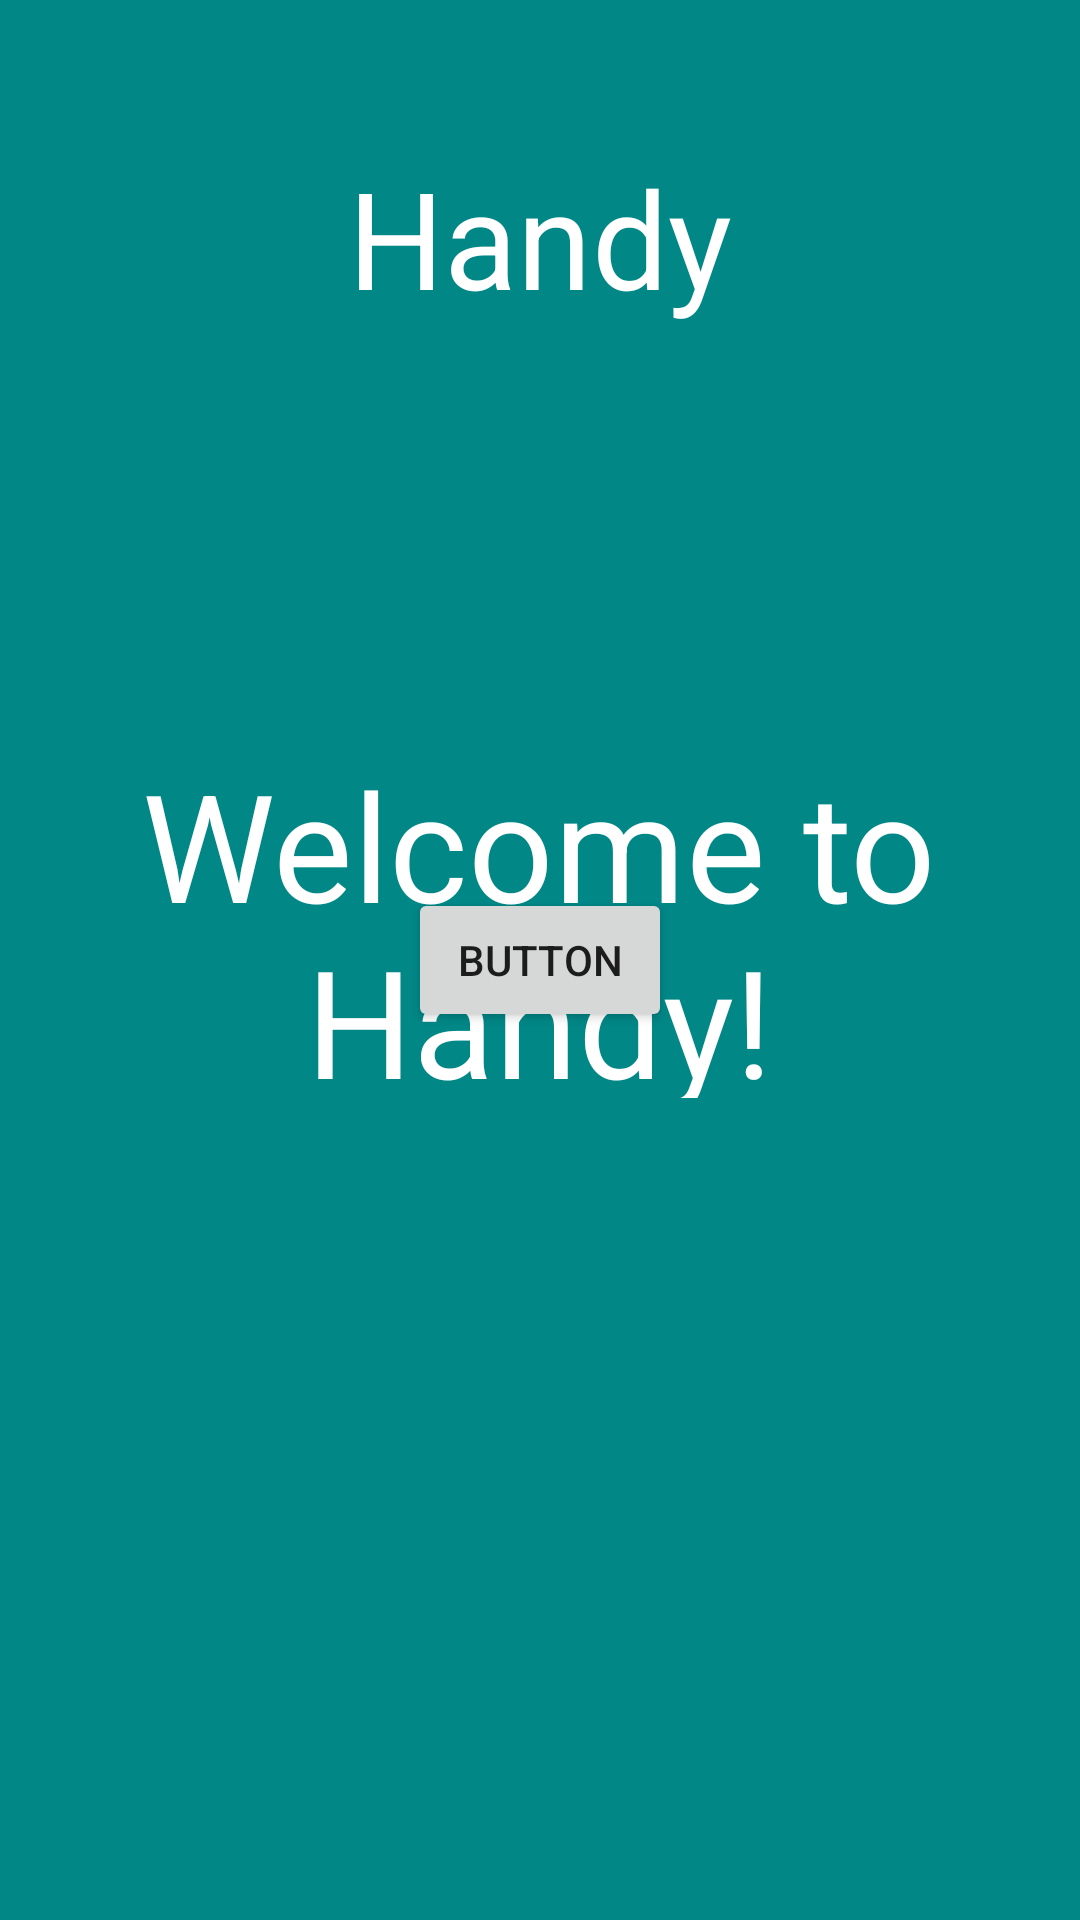

Write the Android layout XML for this screen, with the resource values it uses.
<!-- AndroidManifest.xml: application theme Theme.HandyMobileApp -->
<!-- res/layout/activity_home.xml -->
<?xml version="1.0" encoding="utf-8"?>
<androidx.constraintlayout.widget.ConstraintLayout xmlns:android="http://schemas.android.com/apk/res/android"
    xmlns:app="http://schemas.android.com/apk/res-auto"
    xmlns:tools="http://schemas.android.com/tools"
    android:id="@+id/main"
    android:layout_width="match_parent"
    android:layout_height="match_parent"
    tools:context=".HomeActivity">

  <View
      android:id="@+id/view"
      android:layout_width="0dp"
      android:layout_height="0dp"
      android:background="@color/cadetBlue"
      app:layout_constraintBottom_toBottomOf="parent"
      app:layout_constraintEnd_toEndOf="parent"
      app:layout_constraintStart_toStartOf="parent"
      app:layout_constraintTop_toTopOf="parent" />

  <TextView
      android:id="@+id/appName"
      android:layout_width="wrap_content"
      android:layout_height="wrap_content"
      android:layout_marginTop="49dp"
      android:layout_marginBottom="24dp"
      android:text="Handy"
      android:textColor="@color/white"
      android:textSize="45sp"
      app:layout_constraintBottom_toTopOf="@+id/quote"
      app:layout_constraintEnd_toEndOf="parent"
      app:layout_constraintStart_toStartOf="parent"
      app:layout_constraintTop_toTopOf="parent" />

  <TextView
      android:id="@+id/quote"
      android:layout_width="372dp"
      android:layout_height="0dp"
      android:layout_marginTop="24dp"
      android:layout_marginBottom="504dp"
      android:text="Everything you need to be organized at the palm of your hand"
      android:textAlignment="center"
      android:textColor="@color/white"
      android:textSize="26sp"
      app:layout_constraintBottom_toBottomOf="parent"
      app:layout_constraintEnd_toEndOf="parent"
      app:layout_constraintStart_toStartOf="parent"
      app:layout_constraintTop_toBottomOf="@+id/appName" />

  <TextView
      android:id="@+id/textView4"
      android:layout_width="324dp"
      android:layout_height="118dp"
      android:layout_marginTop="112dp"
      android:text="Welcome to Handy!"
      android:textAlignment="center"
      android:textColor="@color/white"
      android:textSize="50sp"
      app:layout_constraintEnd_toEndOf="parent"
      app:layout_constraintHorizontal_bias="0.494"
      app:layout_constraintStart_toStartOf="parent"
      app:layout_constraintTop_toBottomOf="@+id/quote" />

  <Button
      android:id="@+id/button2"
      android:layout_width="wrap_content"
      android:layout_height="wrap_content"
      android:onClick="goToNextActivity"
      android:text="Button"
      app:layout_constraintBottom_toBottomOf="parent"
      app:layout_constraintEnd_toEndOf="parent"
      app:layout_constraintStart_toStartOf="parent"
      app:layout_constraintTop_toTopOf="parent" />
</androidx.constraintlayout.widget.ConstraintLayout>
<!-- resources referenced by this layout -->
<resources>
  <color name="cadetBlue">#018786</color>
  <color name="white">#FFFFFFFF</color>
  <style name="Theme.HandyMobileApp" parent="Base.Theme.HandyMobileApp" />
  <style name="Base.Theme.HandyMobileApp" parent="Theme.Design.Light.NoActionBar">
          
          
      </style>
</resources>
